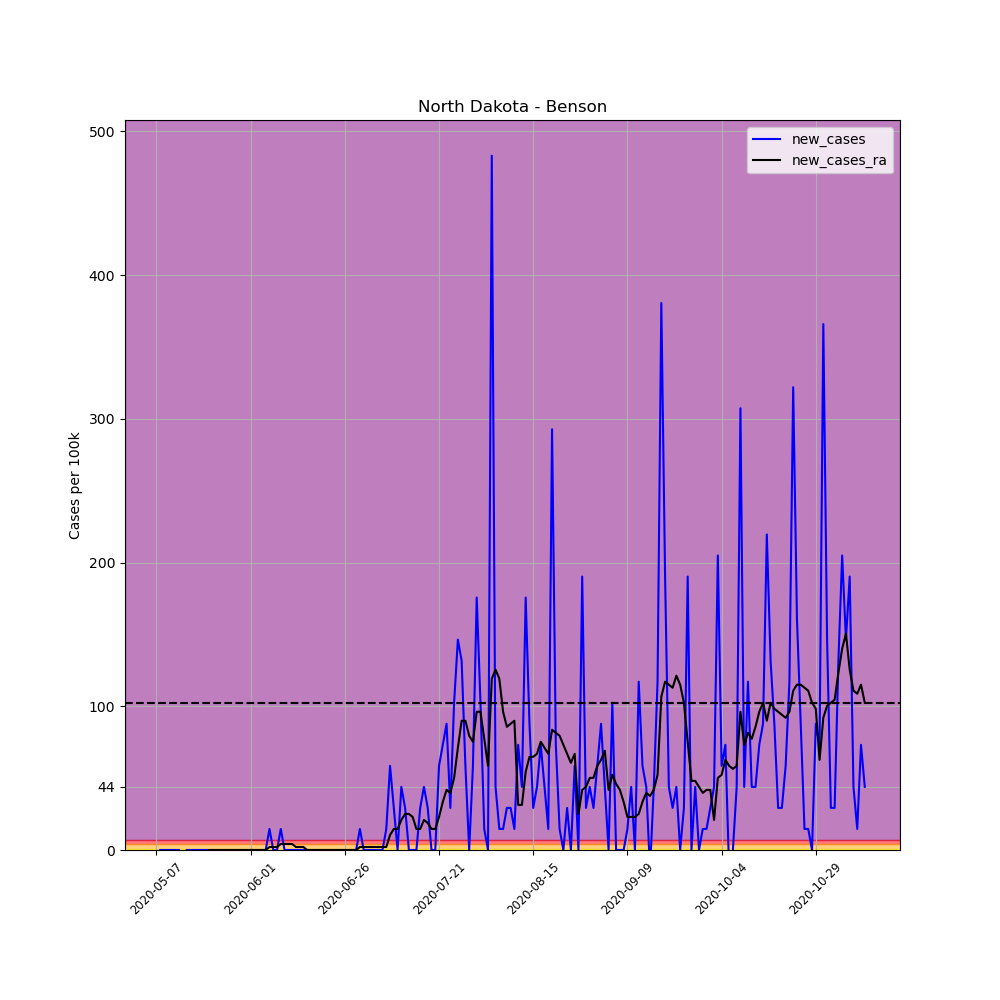

The data file committed next to this chart (first rows):
, date, county, state, fips, cases, deaths, COUNTY, STNAME, CTYNAME, POPESTIMATE2019, per_100k, per_100k_ra, new_cases, new_cases_ra
661439, 2020-05-07, Benson, North Dakota, 38005, 2, 0, 5, North Dakota, Benson, 6832, 29.27, , , 
661440, 2020-05-08, Benson, North Dakota, 38005, 2, 0, 5, North Dakota, Benson, 6832, 29.27, , 0.0, 
661441, 2020-05-09, Benson, North Dakota, 38005, 2, 0, 5, North Dakota, Benson, 6832, 29.27, , 0.0, 
661442, 2020-05-10, Benson, North Dakota, 38005, 2, 0, 5, North Dakota, Benson, 6832, 29.27, , 0.0, 
661443, 2020-05-11, Benson, North Dakota, 38005, 2, 0, 5, North Dakota, Benson, 6832, 29.27, , 0.0, 
661444, 2020-05-12, Benson, North Dakota, 38005, 2, 0, 5, North Dakota, Benson, 6832, 29.27, , 0.0, 
661445, 2020-05-13, Benson, North Dakota, 38005, 2, 0, 5, North Dakota, Benson, 6832, 29.27, 29.27, 0.0, 
661446, 2020-05-14, Benson, North Dakota, 38005, 1, 0, 5, North Dakota, Benson, 6832, 14.64, 27.18, -14.64, -2.091
661447, 2020-05-15, Benson, North Dakota, 38005, 1, 0, 5, North Dakota, Benson, 6832, 14.64, 25.09, 0.0, -2.091
661448, 2020-05-16, Benson, North Dakota, 38005, 1, 0, 5, North Dakota, Benson, 6832, 14.64, 23, 0.0, -2.091
661449, 2020-05-17, Benson, North Dakota, 38005, 1, 0, 5, North Dakota, Benson, 6832, 14.64, 20.91, 0.0, -2.091
661450, 2020-05-18, Benson, North Dakota, 38005, 1, 0, 5, North Dakota, Benson, 6832, 14.64, 18.82, 0.0, -2.091
661451, 2020-05-19, Benson, North Dakota, 38005, 1, 0, 5, North Dakota, Benson, 6832, 14.64, 16.73, 0.0, -2.091
661452, 2020-05-20, Benson, North Dakota, 38005, 1, 0, 5, North Dakota, Benson, 6832, 14.64, 14.64, 0.0, -2.091
661453, 2020-05-21, Benson, North Dakota, 38005, 1, 0, 5, North Dakota, Benson, 6832, 14.64, 14.64, 0.0, 0.0
661454, 2020-05-22, Benson, North Dakota, 38005, 1, 0, 5, North Dakota, Benson, 6832, 14.64, 14.64, 0.0, 0.0
661455, 2020-05-23, Benson, North Dakota, 38005, 1, 0, 5, North Dakota, Benson, 6832, 14.64, 14.64, 0.0, 0.0
661456, 2020-05-24, Benson, North Dakota, 38005, 1, 0, 5, North Dakota, Benson, 6832, 14.64, 14.64, 0.0, 0.0
661457, 2020-05-25, Benson, North Dakota, 38005, 1, 0, 5, North Dakota, Benson, 6832, 14.64, 14.64, 0.0, 0.0
661458, 2020-05-26, Benson, North Dakota, 38005, 1, 0, 5, North Dakota, Benson, 6832, 14.64, 14.64, 0.0, 0.0
661459, 2020-05-27, Benson, North Dakota, 38005, 1, 0, 5, North Dakota, Benson, 6832, 14.64, 14.64, 0.0, 0.0
661460, 2020-05-28, Benson, North Dakota, 38005, 1, 0, 5, North Dakota, Benson, 6832, 14.64, 14.64, 0.0, 0.0
661461, 2020-05-29, Benson, North Dakota, 38005, 1, 0, 5, North Dakota, Benson, 6832, 14.64, 14.64, 0.0, 0.0
661462, 2020-05-30, Benson, North Dakota, 38005, 1, 0, 5, North Dakota, Benson, 6832, 14.64, 14.64, 0.0, 0.0
661463, 2020-05-31, Benson, North Dakota, 38005, 1, 0, 5, North Dakota, Benson, 6832, 14.64, 14.64, 0.0, 0.0
661464, 2020-06-01, Benson, North Dakota, 38005, 1, 0, 5, North Dakota, Benson, 6832, 14.64, 14.64, 0.0, 0.0
661465, 2020-06-02, Benson, North Dakota, 38005, 1, 0, 5, North Dakota, Benson, 6832, 14.64, 14.64, 0.0, 0.0
661466, 2020-06-03, Benson, North Dakota, 38005, 1, 0, 5, North Dakota, Benson, 6832, 14.64, 14.64, 0.0, 0.0
661467, 2020-06-04, Benson, North Dakota, 38005, 1, 0, 5, North Dakota, Benson, 6832, 14.64, 14.64, 0.0, 0.0
661468, 2020-06-05, Benson, North Dakota, 38005, 1, 0, 5, North Dakota, Benson, 6832, 14.64, 14.64, 0.0, 0.0
661469, 2020-06-06, Benson, North Dakota, 38005, 2, 0, 5, North Dakota, Benson, 6832, 29.27, 16.73, 14.64, 2.091
661470, 2020-06-07, Benson, North Dakota, 38005, 2, 0, 5, North Dakota, Benson, 6832, 29.27, 18.82, 0.0, 2.091
661471, 2020-06-08, Benson, North Dakota, 38005, 2, 0, 5, North Dakota, Benson, 6832, 29.27, 20.91, 0.0, 2.091
661472, 2020-06-09, Benson, North Dakota, 38005, 3, 0, 5, North Dakota, Benson, 6832, 43.91, 25.09, 14.64, 4.182
661473, 2020-06-10, Benson, North Dakota, 38005, 3, 0, 5, North Dakota, Benson, 6832, 43.91, 29.27, 0.0, 4.182
661474, 2020-06-11, Benson, North Dakota, 38005, 3, 0, 5, North Dakota, Benson, 6832, 43.91, 33.46, 0.0, 4.182
661475, 2020-06-12, Benson, North Dakota, 38005, 3, 0, 5, North Dakota, Benson, 6832, 43.91, 37.64, 0.0, 4.182
661476, 2020-06-13, Benson, North Dakota, 38005, 3, 0, 5, North Dakota, Benson, 6832, 43.91, 39.73, 0.0, 2.091
661477, 2020-06-14, Benson, North Dakota, 38005, 3, 0, 5, North Dakota, Benson, 6832, 43.91, 41.82, 0.0, 2.091
661478, 2020-06-15, Benson, North Dakota, 38005, 3, 0, 5, North Dakota, Benson, 6832, 43.91, 43.91, 0.0, 2.091
661479, 2020-06-16, Benson, North Dakota, 38005, 3, 0, 5, North Dakota, Benson, 6832, 43.91, 43.91, 0.0, 0.0
661480, 2020-06-17, Benson, North Dakota, 38005, 3, 0, 5, North Dakota, Benson, 6832, 43.91, 43.91, 0.0, 0.0
661481, 2020-06-18, Benson, North Dakota, 38005, 3, 0, 5, North Dakota, Benson, 6832, 43.91, 43.91, 0.0, 0.0
661482, 2020-06-19, Benson, North Dakota, 38005, 3, 0, 5, North Dakota, Benson, 6832, 43.91, 43.91, 0.0, 0.0
661483, 2020-06-20, Benson, North Dakota, 38005, 3, 0, 5, North Dakota, Benson, 6832, 43.91, 43.91, 0.0, 0.0
661484, 2020-06-21, Benson, North Dakota, 38005, 3, 0, 5, North Dakota, Benson, 6832, 43.91, 43.91, 0.0, 0.0
661485, 2020-06-22, Benson, North Dakota, 38005, 3, 0, 5, North Dakota, Benson, 6832, 43.91, 43.91, 0.0, 0.0
661486, 2020-06-23, Benson, North Dakota, 38005, 3, 0, 5, North Dakota, Benson, 6832, 43.91, 43.91, 0.0, 0.0
661487, 2020-06-24, Benson, North Dakota, 38005, 3, 0, 5, North Dakota, Benson, 6832, 43.91, 43.91, 0.0, 0.0
661488, 2020-06-25, Benson, North Dakota, 38005, 3, 0, 5, North Dakota, Benson, 6832, 43.91, 43.91, 0.0, 0.0
661489, 2020-06-26, Benson, North Dakota, 38005, 3, 0, 5, North Dakota, Benson, 6832, 43.91, 43.91, 0.0, 0.0
661490, 2020-06-27, Benson, North Dakota, 38005, 3, 0, 5, North Dakota, Benson, 6832, 43.91, 43.91, 0.0, 0.0
661491, 2020-06-28, Benson, North Dakota, 38005, 3, 0, 5, North Dakota, Benson, 6832, 43.91, 43.91, 0.0, 0.0
661492, 2020-06-29, Benson, North Dakota, 38005, 3, 0, 5, North Dakota, Benson, 6832, 43.91, 43.91, 0.0, 0.0
661493, 2020-06-30, Benson, North Dakota, 38005, 4, 0, 5, North Dakota, Benson, 6832, 58.55, 46, 14.64, 2.091
661494, 2020-07-01, Benson, North Dakota, 38005, 4, 0, 5, North Dakota, Benson, 6832, 58.55, 48.09, 0.0, 2.091
661495, 2020-07-02, Benson, North Dakota, 38005, 4, 0, 5, North Dakota, Benson, 6832, 58.55, 50.18, 0.0, 2.091
661496, 2020-07-03, Benson, North Dakota, 38005, 4, 0, 5, North Dakota, Benson, 6832, 58.55, 52.28, 0.0, 2.091
661497, 2020-07-04, Benson, North Dakota, 38005, 4, 0, 5, North Dakota, Benson, 6832, 58.55, 54.37, 0.0, 2.091
661498, 2020-07-05, Benson, North Dakota, 38005, 4, 0, 5, North Dakota, Benson, 6832, 58.55, 56.46, 0.0, 2.091
... 129 more rows
